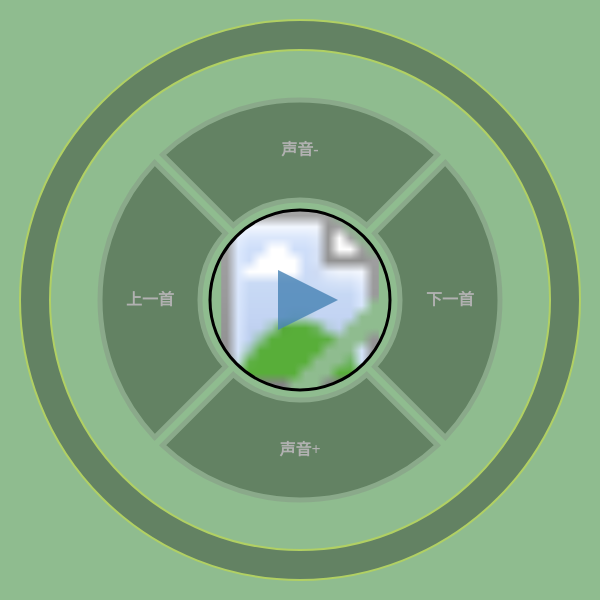
D3 v3 page, settled after 360 driven frames (6 s of simulated time); the page loaded 1 data file(s).


			//			createBG(320,600);
			createCircle([1], 0, 2 * Math.PI, width / 2 - 50, width / 2 - 20, .5, {
				fill: "#000",
				opacity: ".3",
				"stroke-width": "2",
				"stroke": "yellow"
			});
			
			createCircle([1, 1, 1, 1], 0, 2 * Math.PI, 100, width / 3, .05, {
				fill: "#000",
				opacity: ".3",
				cursor: "pointer",
				transform: "rotate(45)",
				"stroke-width": "5",
				"stroke": "gray"
			});
		
// ── js/music.js
var audio = document.getElementById('bofangqi');
var musicIndex = 0,
	songData, musicVolume = .3,
	songTime;
d3.json("song.json", function(data) {

	songData = data;
})
window.onload = function() {
	init();
}

function init() {
	audio.src = songData[musicIndex].url;
	audio.volume = musicVolume;
	setTimeout(function() {
		songTime = audio.duration;
	}, 500);
}

function nextSong() {
	audio.src = songData[++musicIndex >= songData.length ? (musicIndex = 0) : musicIndex].url;
	d3.select('.myImage').attr('xlink:href',songData[musicIndex].imageUrl)
	playMusic();
}

function preSong() {
	audio.src = songData[--musicIndex < 0 ? (musicIndex = songData.length - 1) : musicIndex].url;
	playMusic();
}

function addVolum() {
	musicVolume = (musicVolume + 0.05) >= 1 ? 1 : (musicVolume + 0.05);
	audio.volume = musicVolume;
}

function jianVolum() {
	musicVolume = (musicVolume - 0.05) <= 0 ? 0 : (musicVolume - 0.05);
	audio.volume = musicVolume;
}
var muiscInterval, muiscInterval2;

function playMusic() {
//	var timeRanges = _audio.buffered;
//	console.log(timeRanges);
	audio.play();
	xuanzhuan();
}

function xuanzhuan() {
	var index,
		pinglv = songTime*100;
	clearInterval(muiscInterval);
	clearInterval(muiscInterval2);
	muiscInterval = setInterval(function() {
		index = audio.currentTime*100;
		d3.select('.circleProgress')
			.select('path')
			.attr('d', function(d) {
				return parc.endAngle(Math.PI * 2 / pinglv * index)(d);
			});
		if(index>=pinglv){
			clearInterval(muiscInterval);
			setTimeout(nextSong(),500);
		}
	}, 10);
	muiscInterval2 = setInterval(function() {
		createRect();
	}, 1000);
}

function stopMusic() {
	audio.pause();
	clearInterval(muiscInterval);
	clearInterval(muiscInterval2);
	d3.selectAll(".myRect").selectAll('rect').transition()
		.duration(700)
		.attr('height', 0);
}
// ── js/test.js
var width = 600,
	height = 600;
var pie = d3.layout.pie();
var arc = d3.svg.arc();
var svg = d3.select('body').append("svg")
	.attr('width', width)
	.attr('height', height)
	.append('g')
	.attr('transform', "translate(" + width / 2 + "," + height / 2 + ")")
var innerRadius1 = 100, //内侧内半径
	innerRadius2 = width / 2 - 50, //外侧内半径
	outerRadius1 = width / 3, //内侧外半径
	outerRadius2 = width / 2 - 20; //外侧外半径
////--------------------------------------添加背景
var color=d3.scale.category20();
//var color = d3.scale.ordinal()
//	.range(["#333", "brown", "white", "green", "steelblue"]);
//var size=40,dataset = d3.merge(d3.range(0, width + size, size).map(function(x) {
//		return d3.range(0, height + size, size).map(function(y) {
//			return [x, y];
//		})
//	}));
//
//var rect = d3.select('svg').append('g').selectAll('rect')
//	.data(dataset)
//	.enter()
//	.append('rect')
//	.attr('transform', function(d) {
//		return "translate(" + d+ ")";
//	})
//	.attr('width', size)
//	.attr('height', size)
//	.style('stroke', '#000')
//	.style('stroke-width', "2px")
//	.style('fill', "#000")
//	.attr('opacity',.5)
//	
//	.on('click', pulse);
//------------------------------------------变化的背景墙
//rect.transition()
//	.duration(2000)
//	
//	.attr("opacity",'.5')
//	.each(pulse);

//function pulse() {
//	var rect = d3.select(this);
//	(function loop() {
//
//		rect = rect.transition()
//			.duration(1750)
//			.style("fill", color(Math.random() * 5 | 0))
//			.each("end", function() {
//				if(this.__transition__.count < 2) loop();
//			});
//	})();
//}
//------------------------------------------不变的背景墙
//rect.each(pluse);
//function pluse(){
//	d3.select(this).style("fill", color(Math.random() * 5 | 0))
//}

//-----------------------------------------添加圆弧的方法----------------------------------------------
var cnt = 0; //记录当前添加圆的编号。

//					参数意义：数据  开始角度结束角度  内则半径 外则半径 间隔距离 样式
function createCircle(data, startAngle, endAngle, innerRadius, outerRadius, padAngle, style) {

	var arcs = svg.selectAll('g .circle' + cnt)
		.data(pie(data))
		.enter()
		.append('g')
		.attr('class', "circle" + (cnt))
		.append('path')
		.attr('d', function(d) {

			return arc.innerRadius(innerRadius).outerRadius(outerRadius).padAngle(padAngle)(d);
		})
		.attr(style);
	if(cnt++ == 1) {
		arcs.on("mouseover", function() {

				d3.select(this)
					.attr({
						opacity: '.6',
						transform: "scale(1.01) rotate(45)"
					});
			})
			.on('mouseout', function() {
				d3.select(this).attr({
					opacity: '.3',

					transform: " rotate(45)"
				});
			})
			.on('click', function(d, i) {
				if(i == 3) {
					jianVolum();
				} else if(i == 0) {
					nextSong();
				} else if(i == 1) {
					addVolum();
				} else if(i == 2) {
					preSong();
				}
			})
	}
}
//---------------------------------------添加圆弧上的rect--------------------------------

var dataset = [];
//createRect();
//setInterval(function() {
//	createRect();
//}, 1000);

function createRect() {

	while(dataset.length) {
		dataset.pop();
	}

	for(var i = 0; i < 4; ++i) {
		var item = {}; //创建一个item的空对象
		item.value = 100; //添加一个value属性
		item.children = d3.range(0, 6).map(function() { //通过map返回一个长度为8的随机数组
			return Math.random() * 10;
		});
		dataset.push(item); //加了数据到dataset中。
	}

	var pie2 = d3.layout.pie().value(function(d) {
		return d.value;
	}).padAngle(.05);
	var rectHeightScale = d3.scale.linear()
		.domain([0, d3.max(dataset, function(d) {
			return d3.max(d.children);
		})])
		.range([10, innerRadius2 - outerRadius1]);

	var update = svg.selectAll('g .myRect')
		.data(pie2(dataset));

	update.attr("class", function(d, i) {

		var updateRect = d3.select(this).selectAll("rect")
			.data(d.data.children);

		updateRect
			.transition()
			.duration(200)
			.attr('height', 0)
			.transition()
			.duration(500)
			.delay(function() {
				return Math.random() * 500 | 0;
			})
			.attr("height", function(dd, i) {
				return rectHeightScale(dd);
			})

		return "myRect";
	});
	update.enter()
		.append('g')
		.attr('transform', 'rotate(45)')
		.attr("class", function(d, i) {

			var updateRect = d3.select(this).selectAll("rect")
				.data(d.data.children).enter()
				.append("rect")
				.attr("x", -10)
				.attr("y", 0)
				.attr("width", 20)
				.attr("height", function(dd, i) {
					return 0;
					return rectHeightScale(dd);
				})
				.attr("transform", function(dd, i) {

					var rotateAngle = d.startAngle + (d.endAngle - d.startAngle) / (d.data.children.length + 1) * (i + 1);

					return "rotate(" + ((rotateAngle * 180 / Math.PI) - 180) + ")translate(" + 0 + "," + outerRadius1 + ")"
				})
				.attr("fill", function(d, i) {
					return color(i);
				})
				.transition()
				.duration(500)
				.delay(function() {
					return Math.random() * 500 | 0;
				})
				.attr("height", function(dd, i) {
					return rectHeightScale(dd);
				})

			return "myRect";
		});
}

//----------------------------------------添加按钮文本------------------------
var textbtn = ["声音-", "下一首", "声音+", "上一首"];
svg.selectAll('g .caozuotext')
	.data(textbtn)
	.enter()
	.append('text')
	.attr('class', 'caozuotext')
	.attr("text-anchor", "middle")
	.attr("dy", ".3em")
	.attr("transform", function(d, i) {
		var midAngle = Math.PI * 2 / 4 * i;
		var midDistance = (width / 3 + 100) / 2;
		return "translate(" + midDistance * Math.cos(midAngle - Math.PI / 2) + "," + midDistance * Math.sin(midAngle - Math.PI / 2) +
			")";
	})
	.attr("fill", "white")
	.attr("font-weight", "bold")
	.text(function(d, i) {
		return textbtn[i];
	}).style('cursor', "pointer");

//---------------------------------添加中间的播放按钮和头像----------------------------------------

var play = d3.select('svg')
	.append("g")
	.attr('transform', 'translate(' + width / 2 + "," + height / 2 + ")")
	.attr("class", "play")
	.on('mouseover', function() {
		IsBofang=!audio.paused;
		if(IsBofang) {
			d3.select('.restartBtn1 ')
				.style('display', 'inline');
			d3.select('.restartBtn2 ')
				.style('display', 'inline');
		} else {
			d3.select('.startBtn')
				.style('display', 'inline');
		}

	})
	.on('mouseout', function() {
		d3.select('.restartBtn1 ')
			.style('display', 'none');
		d3.select('.restartBtn2 ')
			.style('display', 'none');
		d3.select('.startBtn')
			.style('display', 'none');
	})
	.on('click', function() {
		if(IsBofang) {
			IsBofang = !IsBofang;
			stopMusic();
		} else {
			playMusic();
			IsBofang = !IsBofang;
		}
	});
var IsBofang = false;
play.append("defs")
	.append('pattern')
	.attr({
		id: "avatar",
		width: "100%",
		height: "100%",
		patternContentUnits: "objectBoundingBox"
	})
	.append('image')
	.attr('class', 'myImage')
	.attr({
		width: "1",
		height: "1",
		"xlink:href": "media/1.png"
	});

play.append("circle")
	.attr("r", 90)
	.attr('fill', 'url(#avatar)')

play.append("path").attr('class', 'startBtn')
	.attr("d", "M-22,-30l60,30l-60,30z")
play
	.append("path").attr('class', 'restartBtn1')
	.attr('d', "M-30,-30L-30,30L-10,30L-10,-30Z");
play.append("path").attr('class', 'restartBtn2')
	.attr('d', "M10,-30L10,30L30,30L30,-30Z");

//-----------------------------------最外层圆的进度条-------------------------

var parc = d3.svg.arc();
svg.selectAll('g.circleProgress')
	.data(pie([1]))
	.enter()
	.append('g')
	.attr('class', "circleProgress")
	.append('path')
	.attr('fill', 'steelblue')
	.attr('d', function(d) {
		return parc.innerRadius(innerRadius2).outerRadius(outerRadius2).startAngle(0).endAngle(0)(d);
	});






### data: song.json
[
 {
  "id": 0,
  "songName": "心火",
  "singer": "姚贝娜",
  "url": "media/1.mp3",
  "imageUrl": "media/1.png"
 },
 {
  "id": 1,
  "songName": "一路上有你",
  "singer": "张学友",
  "url": "media/2.mp3",
  "imageUrl": "media/2.png"
 },
 {
  "id": 2,
  "songName": "怎么说我不爱你",
  "singer": "萧敬腾",
  "url": "media/3.mp3",
  "imageUrl": "media/3.png"
 }
]